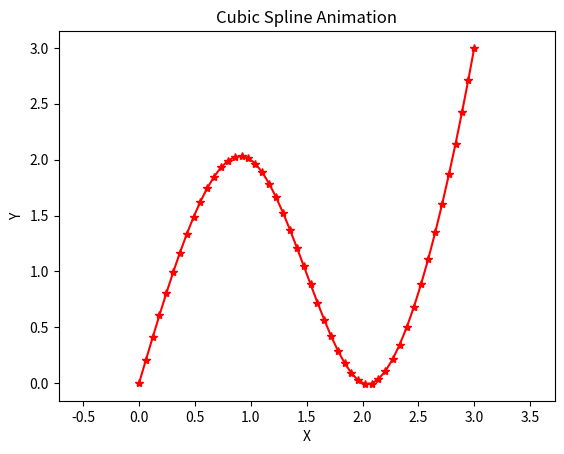
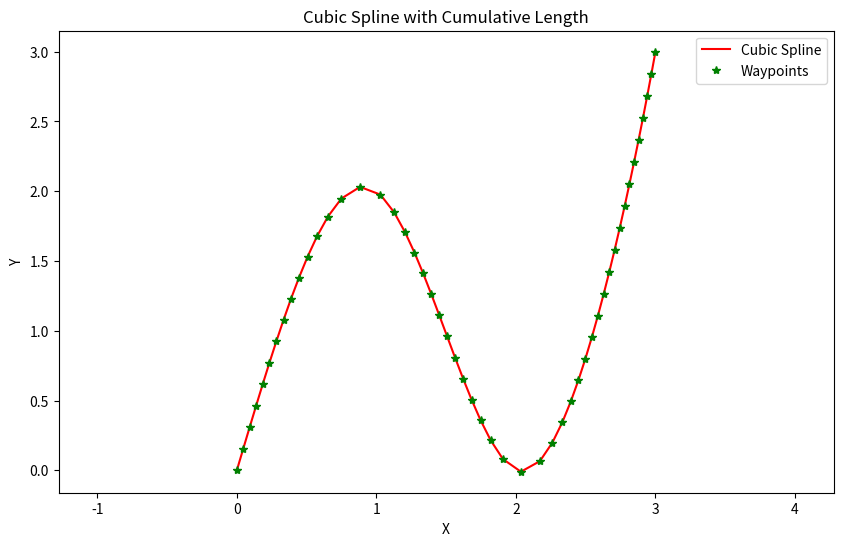
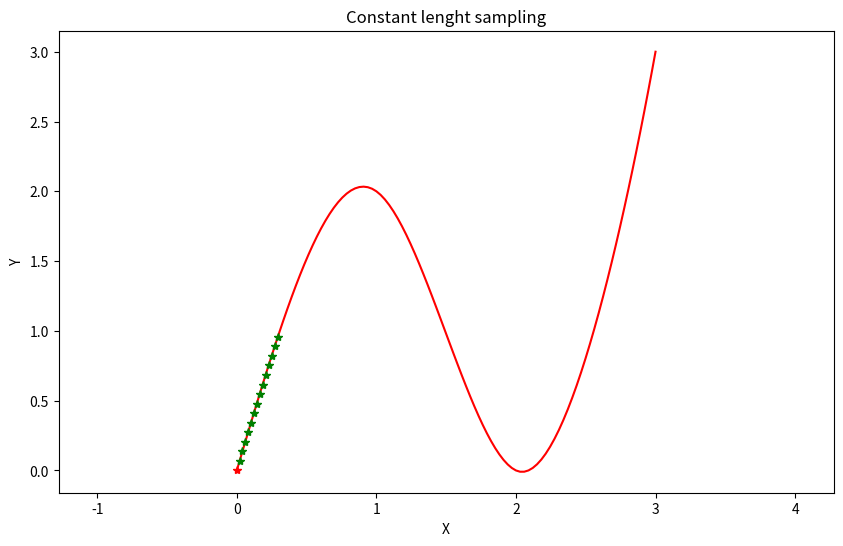
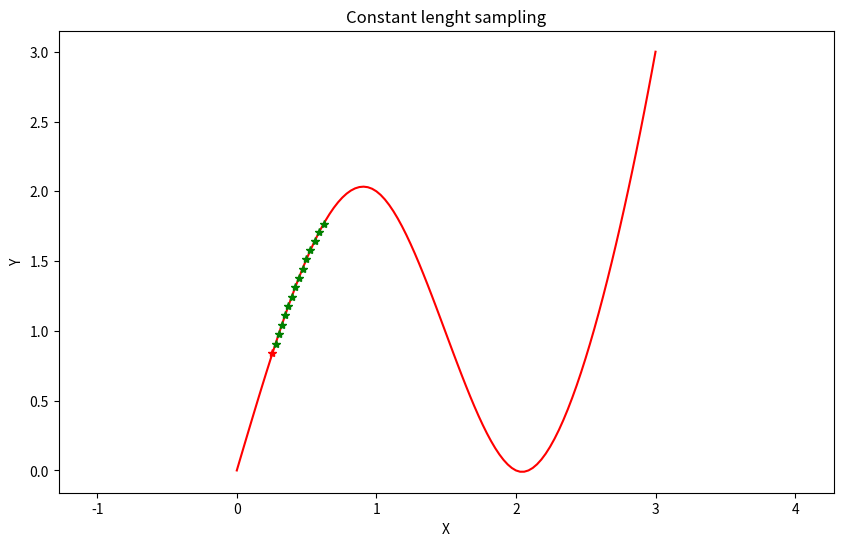
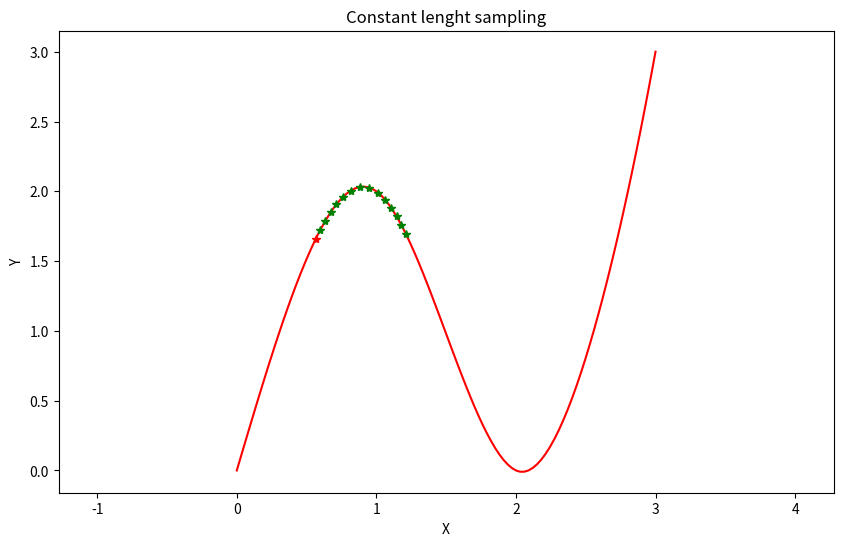
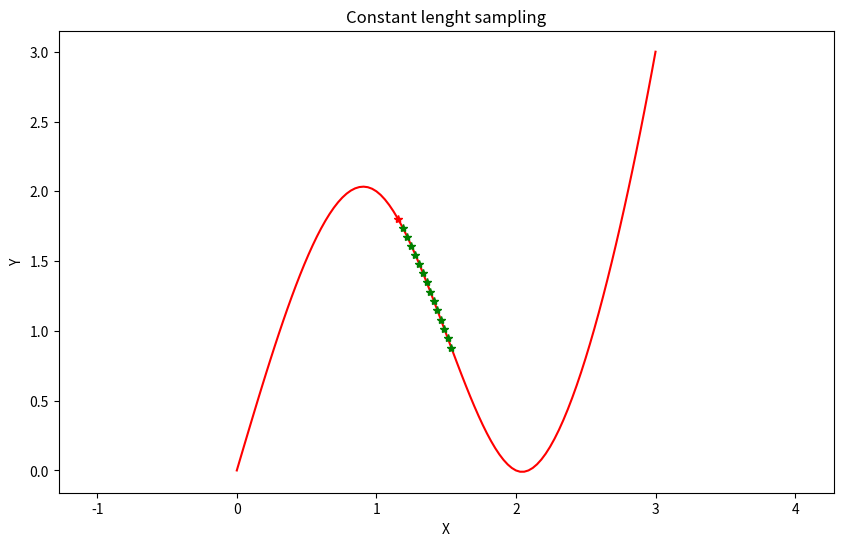
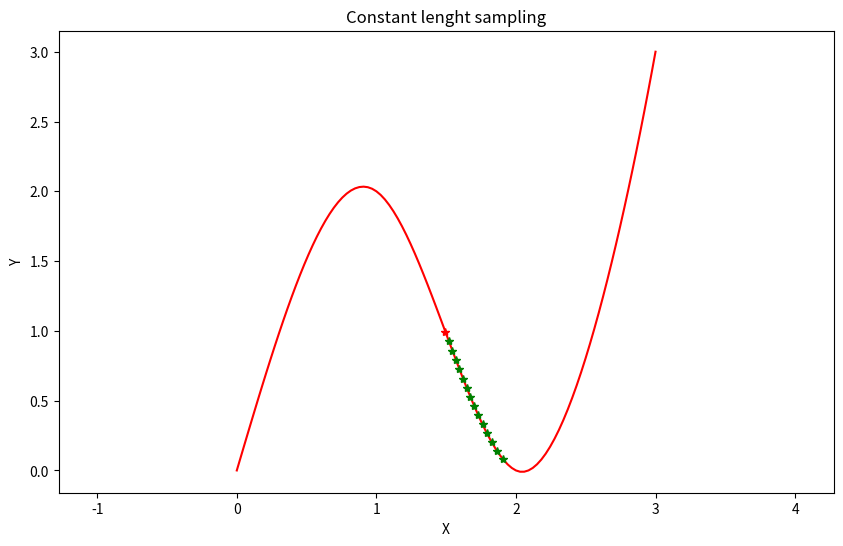
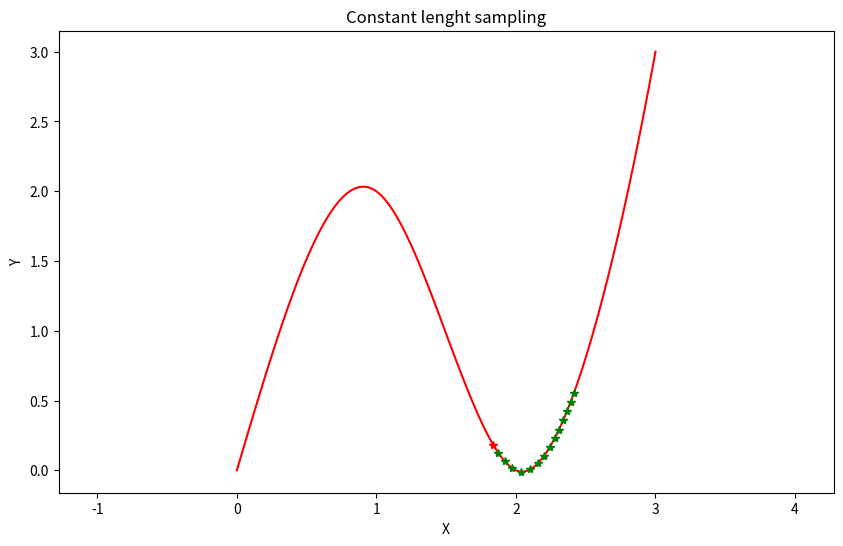
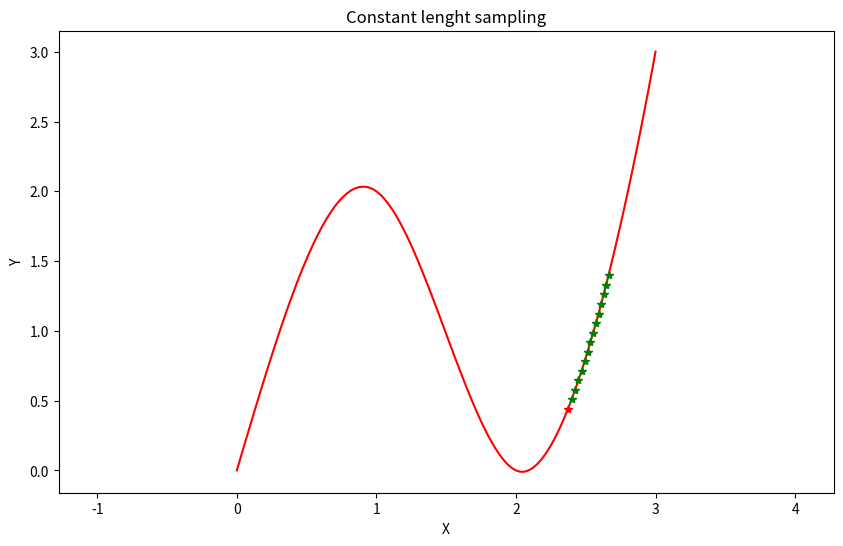
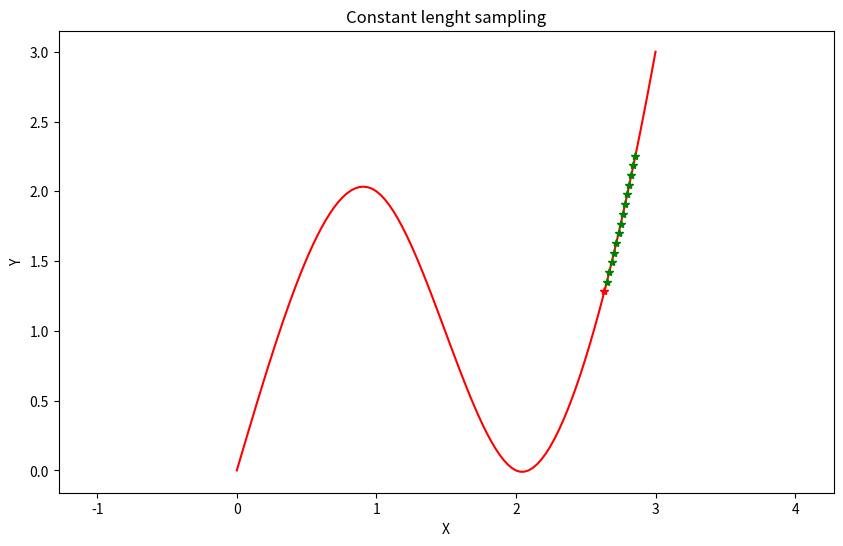
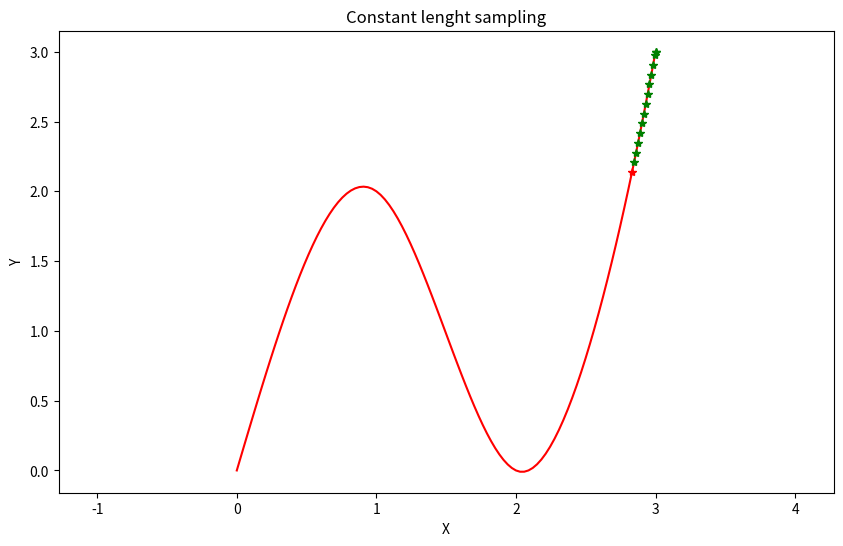
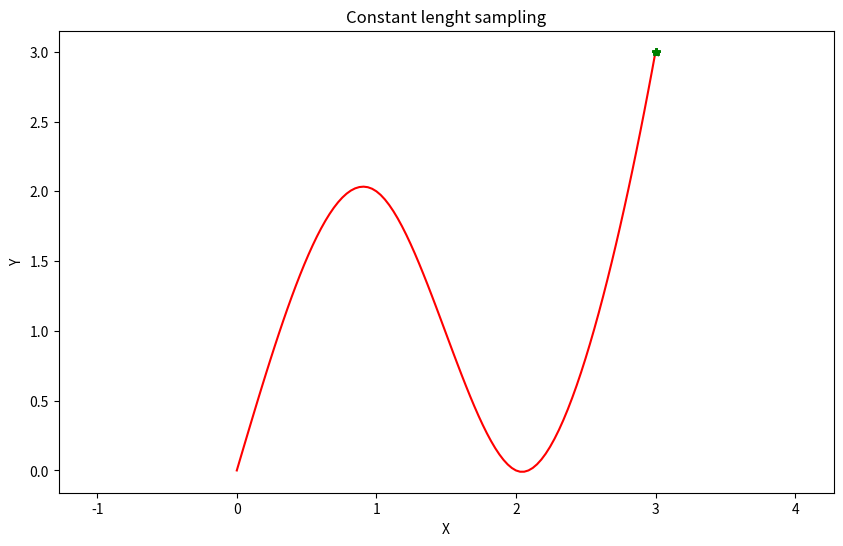
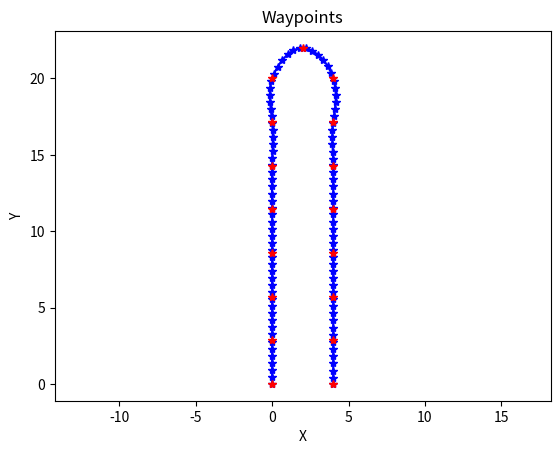
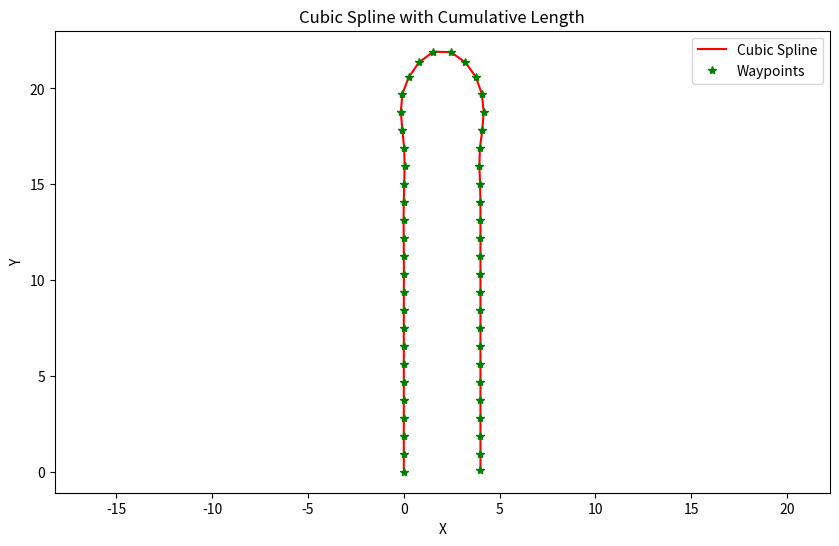

Reproduce these figures in Python, in order.
# Copyright (c) 2025 Sai Yaswanth. All rights reserved.

import numpy as np
from typing import Tuple
import matplotlib.pyplot as plt


class CubicSpline:
    """
    This class computes the coefficients for a cubic spline interpolation.
    """

    def __init__(self, points: np.ndarray):
        """
        Initialize the CubicSpline with given points.
        Args:
            points (np.ndarray): Array of shape (n+1, 2) representing the points.
        # Raises:
        #     AssertionError: If there are fewer than 4 points or if points are not in 2D.
        """
        assert points.shape[0] >= 4, (
            "At least two points are required to create a spline."
        )
        assert points.shape[1] == 2, "Points should be in 2D space (x, y)."

        [self.a, self.b, self.c, self.d] = self.compute_coefficients(
            points.shape[0] - 1, points
        )

    @staticmethod
    def solve_tridiagonal(B: np.ndarray) -> np.ndarray:
        """
        Solve the tridiagonal system Ax = B where A is a tridiagonal matrix
        with 4s on the diagonal and 1s on the off-diagonals.
        Args:
            B (np.ndarray): 1D array of size n.
        Returns:
            np.ndarray: Solution array x of size n.
        """
        n = B.size

        a = np.ones(n)
        b = 4 * np.ones(n)
        c = np.ones(n)
        d = B.copy()
        a[0] = 0
        b[0] = 2
        b[-1] = 2
        c[-1] = 0

        w = a[1:] / b[:-1]
        b[1:] -= w * c[:-1]
        d[1:] -= w * d[:-1]

        x = np.zeros(n)  # This is in reversed order
        x[-1] = d[-1] / b[-1]
        for i in reversed(range(n - 1)):
            x[i] = (d[i] - c[i] * x[i + 1]) / b[i]

        return x

    @staticmethod
    def compute_coefficients(
        n_seg: int, points: np.ndarray
    ) -> Tuple[np.ndarray, np.ndarray, np.ndarray, np.ndarray]:
        """
        Compute cubic spline coefficients for x and y.
        Args:
            n_seg (int): Number of segments (n).
            points (np.ndarray): Array of shape (n+1, 2) containing the points.
        Returns:
            Tuple[np.ndarray, np.ndarray, np.ndarray, np.ndarray]: Coefficients a, b, c, d each of shape (n, 2).
        """
        coeff_size = n_seg
        tri_size = coeff_size + 1

        b_mat = np.zeros((tri_size, 2))
        b_mat[0, :] = points[1, :] - points[0, :]
        b_mat[-1, :] = points[-1, :] - points[-2, :]
        b_mat[1:-1, :] = points[2:, :] - points[:-2, :]

        d_points = points[1:, :] - points[:-1, :]

        a = points[:-1, :].copy()
        b = np.zeros((coeff_size, 2))
        c = np.zeros((coeff_size, 2))
        d = np.zeros((coeff_size, 2))

        derivative = np.zeros((tri_size, 2))
        for axis in range(2):
            derivative[:, axis] = __class__.solve_tridiagonal(3 * b_mat[:, axis])

        b[:, :] = derivative[:-1]
        c[:, :] = 3 * d_points[:, :] - 2 * derivative[:-1, :] - derivative[1:, :]
        d[:, :] = -2 * d_points[:, :] + derivative[:-1, :] + derivative[1:, :]
        return a, b, c, d


class BezierSpline:
    """
    This class computes the coefficients for a beizer spline interpolation.
    """

    def __init__(self, points: np.ndarray):
        """
        Initialize the BezierSpline with given control points.
        Args:
            points (np.ndarray): Array of shape (n+1, 2) representing control points.
        """
        self.points = points
        self.n = points.shape[0] - 1
        self.a = None
        self.b = None
        self.c = None
        self.d = None

    def build_b_matrix(self, coordinates: np.ndarray) -> np.ndarray:
        """
        Build the B-matrix used to compute Bezier spline coefficients.

        Args:
            coordinates (np.ndarray): 1D array of x or y coordinates.
        Returns:
            np.ndarray: (n, 4) matrix.
        """
        b_mat = np.zeros((self.n, 4))
        for i in range(self.n):
            if i == 0:
                b_mat[i, 0] = coordinates[i]
                b_mat[i, 1] = coordinates[i]
                b_mat[i, 2] = coordinates[i + 1]
                b_mat[i, 3] = coordinates[i + 2]
            elif i == self.n - 1:
                b_mat[i, 0] = coordinates[i - 1]
                b_mat[i, 1] = coordinates[i]
                b_mat[i, 2] = coordinates[i + 1]
                b_mat[i, 3] = coordinates[i + 1]
            else:
                b_mat[i, 0] = coordinates[i - 1]
                b_mat[i, 1] = coordinates[i]
                b_mat[i, 2] = coordinates[i + 1]
                b_mat[i, 3] = coordinates[i + 2]
        return b_mat

    def compute_coefficients(self):
        """
        Compute cubic Bezier spline coefficients for x and y.
        """
        # Bezier basis matrix
        basis_fn = (
            np.array(
                [[-1, 3, -3, 1], [3, -6, 0, 4], [-3, 3, 3, 1], [1, 0, 0, 0]],
                dtype=float,
            )
            / 6.0
        )

        self.a = np.zeros((self.n, 2))
        self.b = np.zeros((self.n, 2))
        self.c = np.zeros((self.n, 2))
        self.d = np.zeros((self.n, 2))

        for axis in range(2):
            d_points = self.points[:, axis]
            coefficients = self.build_b_matrix(d_points) @ basis_fn
            coefficients = coefficients[:, ::-1]  # reverse columns

            self.a[:, axis] = coefficients[:, 0]
            self.b[:, axis] = coefficients[:, 1]
            self.c[:, axis] = coefficients[:, 2]
            self.d[:, axis] = coefficients[:, 3]


class Spline:
    """
    Base class for spline interpolation.
    This class provides a framework for creating and querying splines.
    """

    def __init__(self, points: np.ndarray):
        """
        Initialize the Spline with given points.
        Args:
            points (np.ndarray): Array of shape (n+1, 2) representing control points.
        """
        assert points.shape[0] >= 4, (
            "At least two points are required to create a spline."
        )
        assert points.shape[1] == 2, "Points should be in 2D space (x, y)."

        self.n = points.shape[0] - 1
        self.spline_coefficients = CubicSpline(points)

    def t_query_point(self, t: float) -> np.ndarray:
        """
        Get a point on the spline at parameter t.
        TODO: Deprecate this method in favor of __call__.
        Args:
            t (float): Parameter value, where 0 <= t <= n (number of segments).
        Returns:
            np.ndarray: Point on the spline at parameter t.
        """
        if t < 0 or t > self.n:
            print(
                f"Warning: t={t} is out of bounds [0, {self.n}]. Clamping to valid range."
            )
            t = max(0, min(t, self.n))

        segment = min(int(t), self.n - 1)
        dt = t - segment

        point = (
            self.spline_coefficients.a[segment]
            + self.spline_coefficients.b[segment] * dt
            + self.spline_coefficients.c[segment] * dt**2
            + self.spline_coefficients.d[segment] * dt**3
        )

        return point

    def __call__(self, t: np.ndarray) -> np.ndarray:
        """
        Evaluate the spline at multiple parameter values.
        Args:
            t (np.ndarray): Array of parameter values.
        Returns:
            np.ndarray: Array of points on the spline corresponding to the parameter values.
        """
        t = np.clip(t, 0, self.n)

        seg_idx = np.floor(t).astype(int)
        seg_idx = np.clip(seg_idx, 0, self.n - 1)
        dt = t - seg_idx

        points = (
            self.spline_coefficients.a[seg_idx]
            + self.spline_coefficients.b[seg_idx] * dt[:, None]
            + self.spline_coefficients.c[seg_idx] * dt[:, None] ** 2
            + self.spline_coefficients.d[seg_idx] * dt[:, None] ** 3
        )
        return points

    def get_jacobian(self, t: np.ndarray) -> np.ndarray:
        """
        Compute the Jacobian (derivative) of the spline at multiple parameter values.
        Args:
            t (np.ndarray): Array of parameter values.
        Returns:
            np.ndarray: Array of derivatives (dx/dt, dy/dt) at the parameter values.
        """
        # TODO: remove hot fix
        t = np.array(np.clip(t, 0, self.n))

        seg_idx = np.floor(t).astype(int)
        seg_idx = np.array(np.clip(seg_idx, 0, self.n - 1))
        dt = t - seg_idx

        derivatives = (
            self.spline_coefficients.b[seg_idx]
            + 2 * self.spline_coefficients.c[seg_idx] * dt[:, None]
            + 3 * self.spline_coefficients.d[seg_idx] * dt[:, None] ** 2
        )
        return derivatives

    def get_jacobian_norm(self, t: float) -> float:
        """
        Compute the norm of the Jacobian (magnitude of the derivative) at multiple parameter values.
        Args:
            t (float): Parameter values.
        Returns:
            float: Norm of the derivative at the parameter values.
        """
        t = np.array([t])
        jacobian = self.get_jacobian(np.array([t]))[0]
        norms = np.linalg.norm(jacobian, axis=1)[0]
        return norms

    def get_curvature(self, t: np.ndarray) -> np.ndarray:
        """
        Compute the radius of curvature at multiple parameter values.
        Args:
            t (np.ndarray): Array of parameter values.
        Returns:
            np.ndarray: Array of radii of curvature at the parameter values.
        """
        t = np.array(np.clip(t, 0, self.n))

        seg_idx = np.floor(t).astype(int)
        seg_idx = np.array(np.clip(seg_idx, 0, self.n - 1))
        dt = t - seg_idx

        first_derivative = (
            self.spline_coefficients.b[seg_idx]
            + 2 * self.spline_coefficients.c[seg_idx] * dt[:, None]
            + 3 * self.spline_coefficients.d[seg_idx] * dt[:, None] ** 2
        )

        second_derivative = (
            2 * self.spline_coefficients.c[seg_idx]
            + 6 * self.spline_coefficients.d[seg_idx] * dt[:, None]
        )

        dx, dy = first_derivative[:, 0], first_derivative[:, 1]
        ddx, ddy = second_derivative[:, 0], second_derivative[:, 1]

        curvature = np.abs(dx * ddy - dy * ddx) / (dx**2 + dy**2) ** 1.5
        radius_of_curvature = np.where(curvature != 0, 1 / curvature, np.inf)
        return radius_of_curvature

    def get_heading(self, t: np.ndarray) -> np.ndarray:
        """
        Compute the heading (orientation angle) at multiple parameter values.
        Args:
            t (np.ndarray): Array of parameter values.
        Returns:
            np.ndarray: Array of heading vector at the parameter values.
        """
        t = np.array(np.clip(t, 0, self.n))
        return self.get_jacobian(t)
        # jacobian = self.get_jacobian(t)
        # headings = np.arctan2(jacobian[:, 1], jacobian[:, 0])
        # return headings

    def get_distance(
        self, point: np.ndarray, t_query: np.ndarray
    ) -> Tuple[np.ndarray, np.ndarray]:
        """
        Compute point-to-spline distances along tangential and normal directions.

        Args:
            point (np.ndarray): Shape (2,), the query point (x, y)
            t_query (np.ndarray): Shape (m,), spline parameter values

        Returns:
            Tuple[np.ndarray, np.ndarray]: (point_distance, normal_distance)
                - point_distance: Euclidean distance to each spline point
                - normal_distance: absolute perpendicular projection distance
        """
        # Evaluate spline positions and Jacobian (dx/dt, dy/dt)
        points_spline = self(t_query)  # (m, 2)
        jacobian_spline = self.get_jacobian(t_query)  # (m, 2)

        # Vectorized difference to query point
        points_diff = points_spline - point[None, :]  # (m, 2)
        point_distance = np.linalg.norm(points_diff, axis=1)  # (m,)

        # Normalize tangent vectors
        jacobian_norm = np.linalg.norm(jacobian_spline, axis=1, keepdims=True)
        jacobian_unit = jacobian_spline / np.clip(jacobian_norm, 1e-9, None)

        # Rotate by 90° (right-handed normal)
        normal_vectors = np.stack([-jacobian_unit[:, 1], jacobian_unit[:, 0]], axis=1)

        # Signed perpendicular distance
        normal_distance = np.abs(np.sum(points_diff * normal_vectors, axis=1))

        return point_distance, normal_distance

    def get_closest_point(
        self, point: np.ndarray, t_min: float, t_max: float, iterations: int = 5
    ) -> Tuple[float, float, float]:
        """
        Iteratively find the spline parameter t of the closest point to a query.

        Args:
            point (np.ndarray): Shape (2,), query point (x, y)
            t_min (float): Minimum parameter
            t_max (float): Maximum parameter
            iterations (int): Number of refinement iterations

        Returns:
            Tuple[float, float, float]:
                (t_closest, euclidean_distance, normal_distance)
        """
        if t_min < 0 or t_max > self.n or t_min >= t_max:
            print(
                f"Warning: t_min={t_min} or t_max={t_max} is out of bounds [0, {self.n}] or invalid. Clamping to valid range."
            )
            t_min = max(0, min(t_min, self.n))
            t_max = max(0, min(t_max, self.n))
            if t_min >= t_max:
                t_min = 0.0
                t_max = float(self.n)

        t_range = (t_max - t_min) / 2.0
        num_points = max(int(t_range / 4), 10)

        t = np.linspace(t_min, t_max, num_points)
        for _ in range(iterations):
            point_distance, normal_distance = self.get_distance(point, t)
            distance_vector = point_distance + normal_distance
            closest_idx = np.argmin(distance_vector)

            t_center = t[closest_idx]
            t_range = max(t_range / 8, 1e-4)
            num_points = max(num_points // 2, 10)
            t_min = max(0.0, t_center - t_range)
            t_max = min(float(self.n), t_center + t_range)
            t = np.linspace(t_min, t_max, num_points)

        return (
            t[closest_idx],
            point_distance[closest_idx],
            normal_distance[closest_idx],
        )

    def animate_spline(self, num_points: int = 100) -> None:
        """
        Generate points along the spline for animation or plotting.
        Args:
            num_points (int): Number of points to generate along the spline.=
        """
        t_values = np.linspace(0, self.n, num_points)
        # points = np.array([self.t_query_point(t) for t in t_values])
        points = self(t_values)

        _ = plt.figure()
        plt.plot(points[:, 0], points[:, 1], "r-", label="Cubic Spline")
        plt.title("Cubic Spline Animation")
        plt.xlabel("X")
        plt.ylabel("Y")
        plt.axis("equal")
        plt.plot(points[:, 0], points[:, 1], "r*", label="Waypoints")

        # for i, t in enumerate(t_values):
        #     plt.plot(points[i, 0], points[i, 1], 'g*')
        #     plt.pause(0.025)
        plt.show()


class SplineLenght:
    """
    Class to compute the length of a spline using numerical integration.
    """

    def __init__(self, spline: Spline, minimum_dt: int = 1):
        """
        Initialize the SplineLength with a given spline.
        Args:
            spline (Spline): The cubic spline object.
            minimum_dt (int): Minimum number of discrete points per segment for length computation.
        """
        self.spline = spline
        self.minimum_dt = minimum_dt
        self.cumulative_lengths = self.compute_cumulative_curve_length()

    @staticmethod
    def gauss_legendre_parameters(n: int) -> Tuple[np.ndarray, np.ndarray]:
        """Compute Gauss-Legendre weights and points.
        Args:
            n (int): Number of points.
        Returns:
            Tuple[np.ndarray, np.ndarray]: Points and weights for Gauss-Legendre quadrature.
        """
        points, weights = np.polynomial.legendre.leggauss(n)
        return points, weights

    def section_length(
        self, t_start: float, t_end: float, quantization_steps: int = 6
    ) -> float:
        """
        Compute arc length between t_start and t_end.
        Args:
            t_start (float): Start parameter value.
            t_end (float): End parameter value.
            quantization_steps (int): Number of steps for numerical integration.
        Returns:
            float: Length of the spline between t_start and t_end.
        """
        if t_start >= t_end:
            print("Warning: t_start should be less than t_end.")
            return 0.0

        points, weights = self.gauss_legendre_parameters(quantization_steps)
        mean = (t_start + t_end) / 2
        # TODO: Optimize this by directly evaluating the spline at the points
        delta = (t_end - t_start) / 2
        points_section = points * delta + mean
        dxdy = self.spline.get_jacobian(points_section)
        length = np.linalg.norm(dxdy, axis=1).dot(weights) * delta
        return length

    def compute_cumulative_curve_length(self) -> np.ndarray:
        """
        Compute cumulative curve length at discrete points along the spline.
        Returns:
            np.ndarray: Cumulative lengths at each discrete point.
        """
        t_values = np.linspace(0, self.spline.n, self.spline.n * self.minimum_dt + 1)
        cumulative_lengths = np.zeros(self.spline.n * self.minimum_dt + 1)
        for i in range(1, len(t_values)):
            cumulative_lengths[i] = cumulative_lengths[i - 1] + self.section_length(
                t_values[i - 1], t_values[i]
            )
        return cumulative_lengths

    def get_curve_length(self, t_start: float, t_end: float) -> float:
        """
        Get the length of the spline between t_start and t_end.
        Args:
            t_start (float): Start parameter value.
            t_end (float): End parameter value.
        Returns:
            float: Length of the spline between t_start and t_end.
        """
        if t_start >= t_end:
            print("Warning: t_start should be less than t_end.")
            return 0.0

        if t_start < 0 or t_end > self.spline.n:
            print(
                f"Warning: t_start={t_start} or t_end={t_end} is out of bounds [0, {self.spline.n}]. Clamping to valid range."
            )
            t_start = max(0, min(t_start, self.spline.n))
            t_end = max(0, min(t_end, self.spline.n))

        curve_length = (
            self.compute_section_length(np.floor(t_start), t_start)
            + self.compute_section_length(np.floor(t_end), t_end)
            + self.cumulative_lengths[int(np.floor(t_end))]
            - self.cumulative_lengths[int(np.floor(t_start))]
        )

        return curve_length

    def get_total_length(self) -> float:
        """
        Get the total length of the spline.
        Returns:
            float: Total length of the spline.
        """
        return self.cumulative_lengths[-1]

    def get_t_from_s(self, s: float) -> float:
        """
        Get the parameter t corresponding to a given arc length s.
        TODO: Make this faster, use vectorization.
        Args:
            s (float): Arc length along the spline.
        Returns:
            float: Parameter t corresponding to the arc length s.
        """
        if s < 0 or s > self.cumulative_lengths[-1]:
            print(
                f"Warning: s={s} is out of bounds [0, {self.cumulative_lengths[-1]}]. Clamping to valid range."
            )
            s = max(0, min(s, self.cumulative_lengths[-1]))

        t = 0.0
        for i in range(1, len(self.cumulative_lengths)):
            if self.cumulative_lengths[i] > s:
                s -= self.cumulative_lengths[i - 1]
                t = i - 1
                break

        num_steps = 10
        step_size = s / num_steps

        for _ in range(num_steps):
            k1 = step_size / self.spline.get_jacobian_norm(t)
            k2 = step_size / self.spline.get_jacobian_norm(t + k1 / 2)
            k3 = step_size / self.spline.get_jacobian_norm(t + k2 / 2)
            k4 = step_size / self.spline.get_jacobian_norm(t + k3)
            t += (k1 + 2 * k2 + 2 * k3 + k4) / 6

        return t

    def plot(self, num_points: int = 100) -> None:
        """
        Plot the cumulative curve length.
        Args:
            num_points (int): Number of points to plot.
        """
        s_values = np.linspace(0, self.cumulative_lengths[-1], num_points)
        t_values = [self.get_t_from_s(s) for s in s_values]

        # plt.figure(figsize=(10, 6))
        # plt.plot(t_values, s_values, 'b-', label='Cumulative Length')
        # plt.title('Cumulative Curve Length')
        # plt.xlabel('Parameter t')
        # plt.ylabel('Arc Length s')
        # plt.legend()
        # plt.show()

        points = self.spline(t_values)
        plt.figure(figsize=(10, 6))
        plt.plot(points[:, 0], points[:, 1], "r-", label="Cubic Spline")
        plt.title("Cubic Spline with Cumulative Length")
        plt.xlabel("X")
        plt.ylabel("Y")
        plt.axis("equal")
        plt.plot(points[:, 0], points[:, 1], "g*", label="Waypoints")
        plt.legend()
        plt.show()

    def demonstrate_length_mapping(self, horizon: float) -> None:
        """
        Demonstrate the mapping between parameter t and arc length s.
        Args:
            horizon (float): Maximum arc length to demonstrate.
        """
        t = np.linspace(0, self.spline.n, 100)
        points_full = self.spline(t)

        _ = plt.figure(figsize=(10, 6))

        for s in np.linspace(0, self.cumulative_lengths[-1], 10):
            s_sample = np.linspace(s, s + horizon, 15)
            t = [self.get_t_from_s(s) for s in s_sample]

            points = self.spline(t)
            plt.plot(points_full[:, 0], points_full[:, 1], "r-", label="Cubic Spline")
            plt.plot(points[0, 0], points[0, 1], "r*")
            plt.plot(points[1:, 0], points[1:, 1], "g*")
            plt.title("Constant lenght sampling")
            plt.xlabel("X")
            plt.ylabel("Y")
            plt.axis("equal")
            plt.pause(0.5)
            plt.clf()
        plt.show()


def interpolate_sample(points: np.ndarray, max_dist: int = 2) -> np.ndarray:
    """
    Interpolate points to ensure that the distance between consecutive points
    does not exceed max_dist.
    Args:
        points (np.ndarray): Array of shape (n, 2) representing the points.
        max_dist (int): Maximum allowed distance between consecutive points.
    Returns:
        np.ndarray: Interpolated points.
    """
    interpolated_points = [points[0]]
    for i in range(1, points.shape[0]):
        dist = np.linalg.norm(points[i] - points[i - 1])
        if dist > max_dist:
            num_new_points = int(np.ceil(dist / max_dist))
            new_points = np.linspace(points[i - 1], points[i], num_new_points + 1)[1:]
            interpolated_points.extend(new_points)
        else:
            interpolated_points.append(points[i])
    return np.array(interpolated_points)


if __name__ == "__main__":
    points = np.array([[0, 0], [1, 2], [2, 0], [3, 3]])
    # Animation for the constant parameter
    spline = Spline(points)
    spline.animate_spline(num_points=50)
    # Demo for Spline Length
    spline_length = SplineLenght(spline)
    spline_length.plot(num_points=50)
    # Animation for the constant lenght
    spline_length.demonstrate_length_mapping(horizon=1.0)

    # Non uniform way points
    points = np.array([[0, 0], [0, 20], [2, 22], [4, 20], [4, 0]])
    points = interpolate_sample(points, max_dist=3)
    # Animation for the constant parameter
    spline = Spline(points)
    s_sample = np.linspace(0, spline.n, 100)
    spline_points = spline(s_sample)
    fig = plt.figure()
    plt.plot(spline_points[:, 0], spline_points[:, 1], "b-", label="Spline Points")
    plt.plot(spline_points[:, 0], spline_points[:, 1], "b*")
    plt.plot(points[:, 0], points[:, 1], "r*", label="Waypoints")
    plt.title("Waypoints")
    plt.xlabel("X")
    plt.ylabel("Y")
    plt.axis("equal")
    plt.show()
    # Demo for Spline Length
    spline_length = SplineLenght(spline)
    spline_length.plot(num_points=50)
